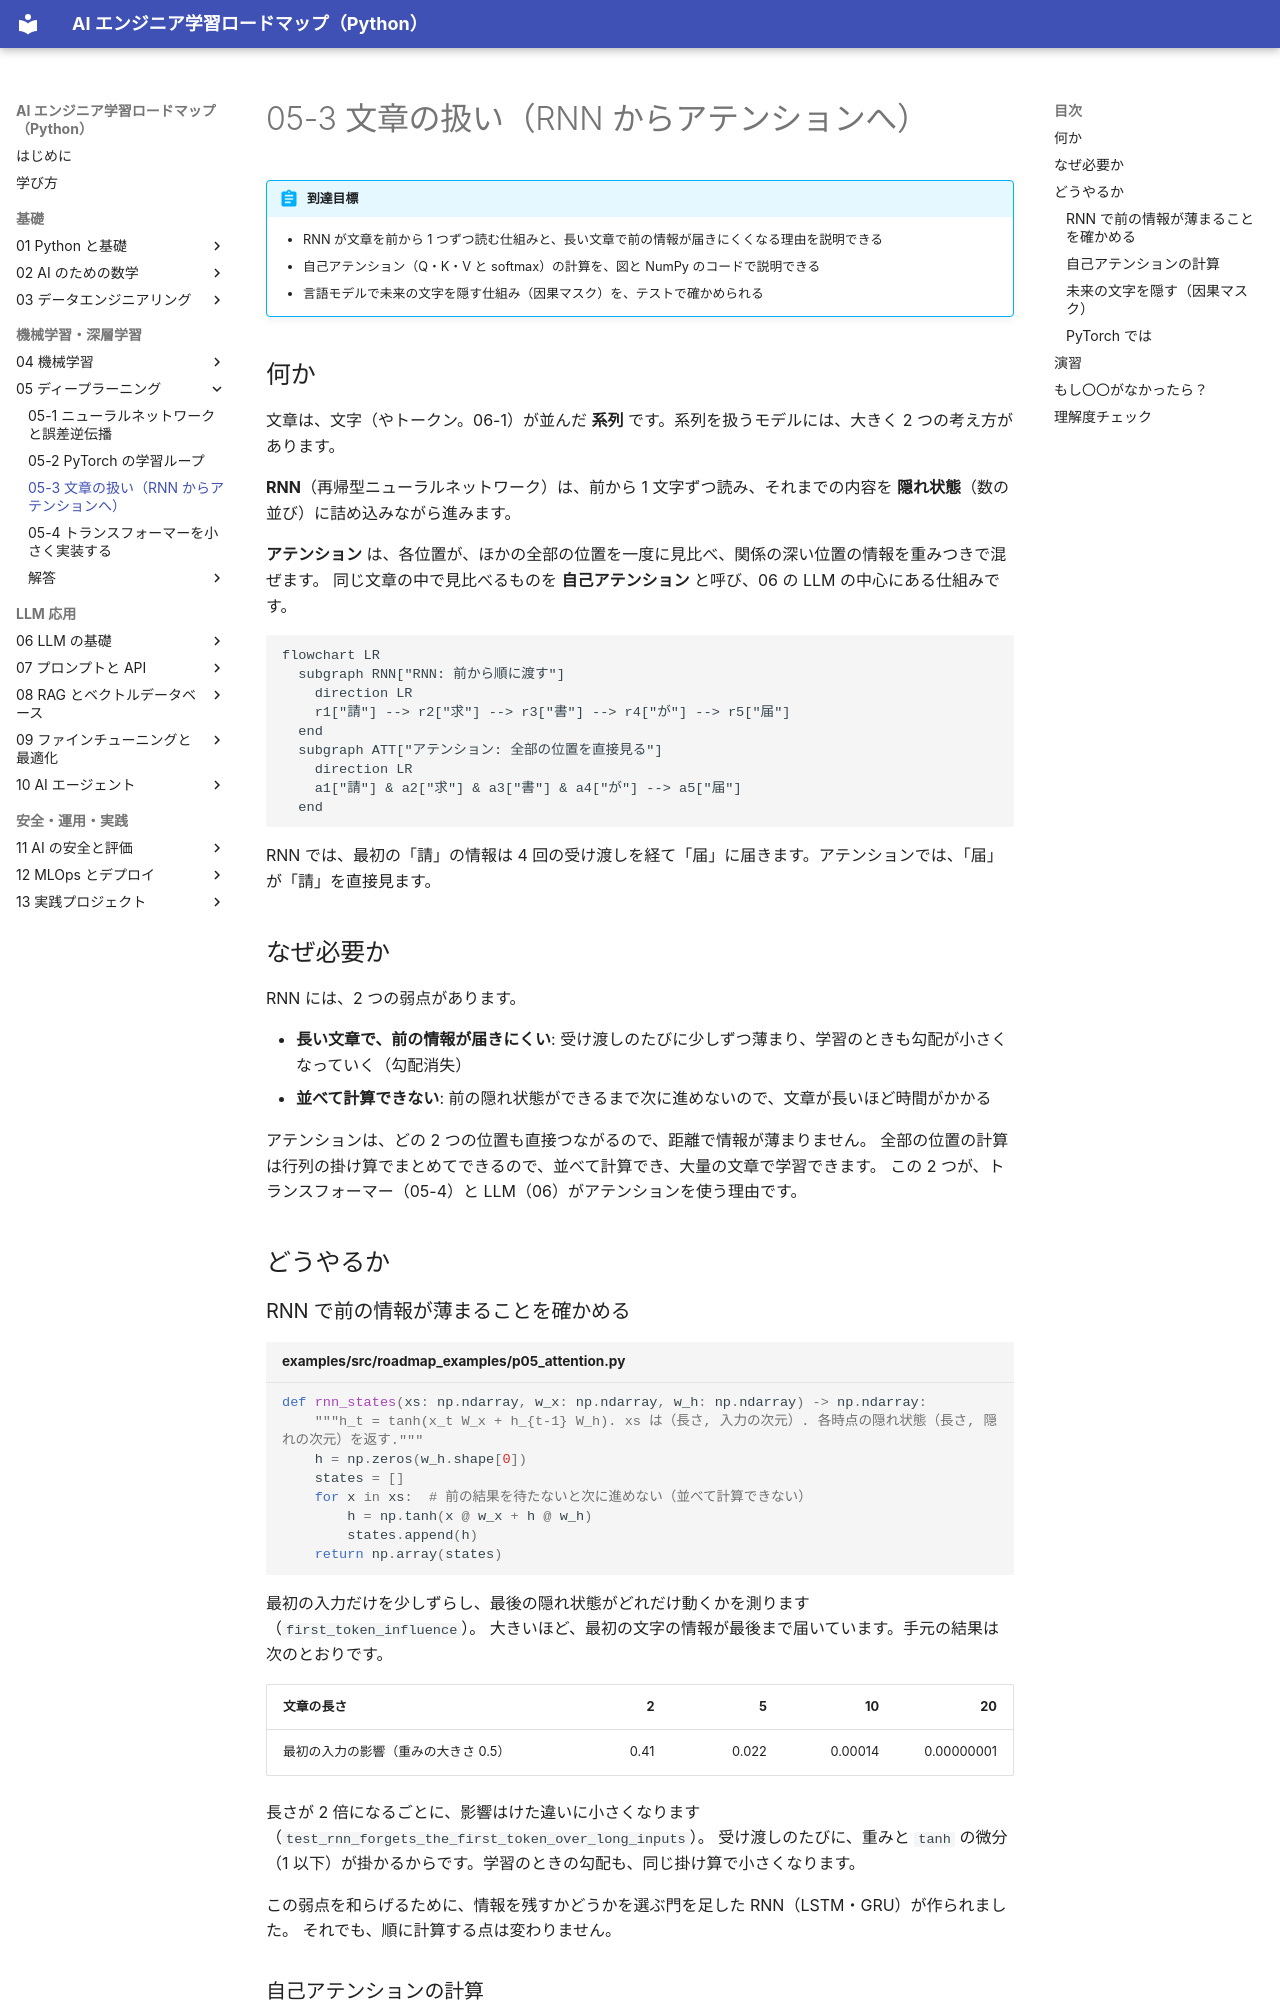

repository: shoyo-maya-bot/ai-engineer-roadmap · page: 05-deep-learning/05-3-rnn-attention/index.html · generator: mkdocs

# 05-3 文章の扱い（RNN からアテンションへ）

!!! abstract "到達目標"
    - RNN が文章を前から 1 つずつ読む仕組みと、長い文章で前の情報が届きにくくなる理由を説明できる
    - 自己アテンション（Q・K・V と softmax）の計算を、図と NumPy のコードで説明できる
    - 言語モデルで未来の文字を隠す仕組み（因果マスク）を、テストで確かめられる

## 何か

文章は、文字（やトークン。06-1）が並んだ **系列** です。系列を扱うモデルには、大きく 2 つの考え方があります。

**RNN**（再帰型ニューラルネットワーク）は、前から 1 文字ずつ読み、それまでの内容を **隠れ状態**（数の並び）に詰め込みながら進みます。

**アテンション** は、各位置が、ほかの全部の位置を一度に見比べ、関係の深い位置の情報を重みつきで混ぜます。
同じ文章の中で見比べるものを **自己アテンション** と呼び、06 の LLM の中心にある仕組みです。

```mermaid
flowchart LR
  subgraph RNN["RNN: 前から順に渡す"]
    direction LR
    r1["請"] --> r2["求"] --> r3["書"] --> r4["が"] --> r5["届"]
  end
  subgraph ATT["アテンション: 全部の位置を直接見る"]
    direction LR
    a1["請"] & a2["求"] & a3["書"] & a4["が"] --> a5["届"]
  end
```

RNN では、最初の「請」の情報は 4 回の受け渡しを経て「届」に届きます。アテンションでは、「届」が「請」を直接見ます。

## なぜ必要か

RNN には、2 つの弱点があります。

- **長い文章で、前の情報が届きにくい**: 受け渡しのたびに少しずつ薄まり、学習のときも勾配が小さくなっていく（勾配消失）
- **並べて計算できない**: 前の隠れ状態ができるまで次に進めないので、文章が長いほど時間がかかる

アテンションは、どの 2 つの位置も直接つながるので、距離で情報が薄まりません。
全部の位置の計算は行列の掛け算でまとめてできるので、並べて計算でき、大量の文章で学習できます。
この 2 つが、トランスフォーマー（05-4）と LLM（06）がアテンションを使う理由です。

## どうやるか

### RNN で前の情報が薄まることを確かめる

<!-- src: examples/src/roadmap_examples/p05_attention.py -->
```python title="examples/src/roadmap_examples/p05_attention.py"
def rnn_states(xs: np.ndarray, w_x: np.ndarray, w_h: np.ndarray) -> np.ndarray:
    """h_t = tanh(x_t W_x + h_{t-1} W_h). xs は（長さ, 入力の次元）. 各時点の隠れ状態（長さ, 隠れの次元）を返す."""
    h = np.zeros(w_h.shape[0])
    states = []
    for x in xs:  # 前の結果を待たないと次に進めない（並べて計算できない）
        h = np.tanh(x @ w_x + h @ w_h)
        states.append(h)
    return np.array(states)
```

最初の入力だけを少しずらし、最後の隠れ状態がどれだけ動くかを測ります（`first_token_influence`）。
大きいほど、最初の文字の情報が最後まで届いています。手元の結果は次のとおりです。

| 文章の長さ | 2 | 5 | 10 | 20 |
|---|---:|---:|---:|---:|
| 最初の入力の影響（重みの大きさ 0.5） | 0.41 | 0.022 | 0.00014 | 0.00000001 |

長さが 2 倍になるごとに、影響はけた違いに小さくなります（`test_rnn_forgets_the_first_token_over_long_inputs`）。
受け渡しのたびに、重みと `tanh` の微分（1 以下）が掛かるからです。学習のときの勾配も、同じ掛け算で小さくなります。

この弱点を和らげるために、情報を残すかどうかを選ぶ門を足した RNN（LSTM・GRU）が作られました。
それでも、順に計算する点は変わりません。
